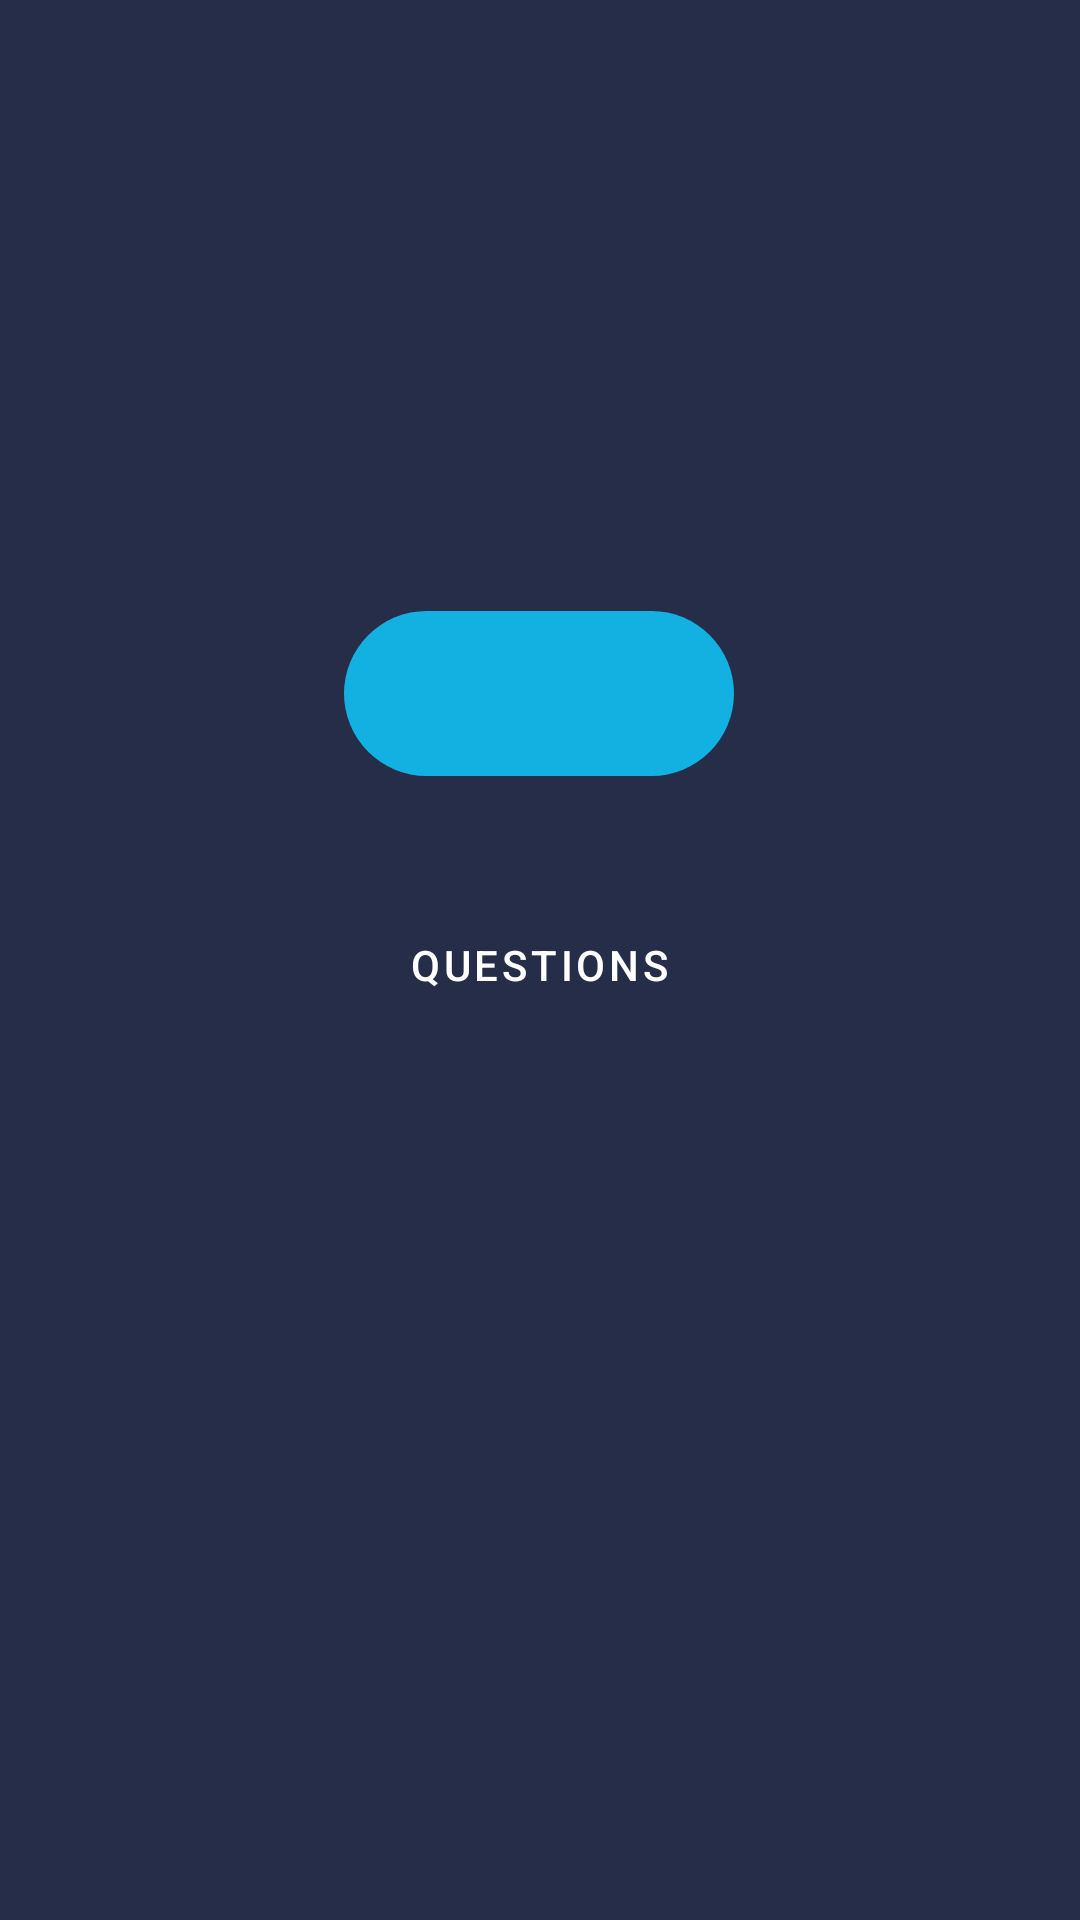

Write the Android layout XML for this screen, with the resource values it uses.
<!-- AndroidManifest.xml: activity theme Theme.DAT153Oblig1.NoActionBar -->
<!-- res/layout/activity_main.xml -->
<?xml version="1.0" encoding="utf-8"?>
<androidx.constraintlayout.widget.ConstraintLayout xmlns:android="http://schemas.android.com/apk/res/android"
    xmlns:app="http://schemas.android.com/apk/res-auto"
    xmlns:tools="http://schemas.android.com/tools"
    android:layout_width="match_parent"
    android:layout_height="match_parent"
    android:background="@color/colorPrimary"
    tools:context=".ui.Activites.MainActivity">


    <ImageButton
        android:id="@+id/start"
        android:layout_width="130dp"
        android:layout_height="55dp"
        android:background="@drawable/roundbutton"
        app:layout_constraintBottom_toTopOf="@+id/manage"
        app:layout_constraintEnd_toEndOf="parent"
        app:layout_constraintHorizontal_bias="0.498"
        app:layout_constraintStart_toStartOf="parent"
        app:layout_constraintTop_toTopOf="parent"
        app:layout_constraintVertical_bias="0.852"
        app:srcCompat="@drawable/ic_play_arrow_black_24dp"
        tools:ignore="VectorDrawableCompat" />

    <Button
        android:id="@+id/manage"
        android:layout_width="130dp"
        android:layout_height="55dp"
        android:layout_marginBottom="291dp"
        android:background="@drawable/transparentbutton"
        android:text="@string/questions"
        android:textColor="@color/white"
        app:layout_constraintBottom_toBottomOf="parent"
        app:layout_constraintEnd_toEndOf="parent"
        app:layout_constraintHorizontal_bias="0.498"
        app:layout_constraintStart_toStartOf="parent" />


</androidx.constraintlayout.widget.ConstraintLayout>
<!-- resources referenced by this layout -->
<resources>
  <color name="colorPrimary">#252d49</color>
  <color name="white">#FFFFFF</color>
  <!-- drawable roundbutton (drawable-v24) -->
  <?xml version="1.0" encoding="utf-8"?>
  <shape xmlns:android="http://schemas.android.com/apk/res/android"
      android:shape="rectangle" android:padding="10dp">
      <solid android:color="@color/colorAccent"/>
      <corners android:radius="40dp"/>
  </shape>
  <!-- drawable transparentbutton (drawable-v24) -->
  <?xml version="1.0" encoding="utf-8"?>
  <shape xmlns:android="http://schemas.android.com/apk/res/android"
      android:shape="rectangle" android:padding="10dp">
      <solid android:color="#00FFFFFF"/>
      <corners android:radius="40dp"/>
  </shape>
  <string name="questions">Questions</string>
  <style name="Theme.DAT153Oblig1.NoActionBar">
          <item name="windowActionBar">false</item>
          <item name="windowNoTitle">true</item>
      </style>
  <color name="colorAccent">#12B1E2</color>
</resources>
